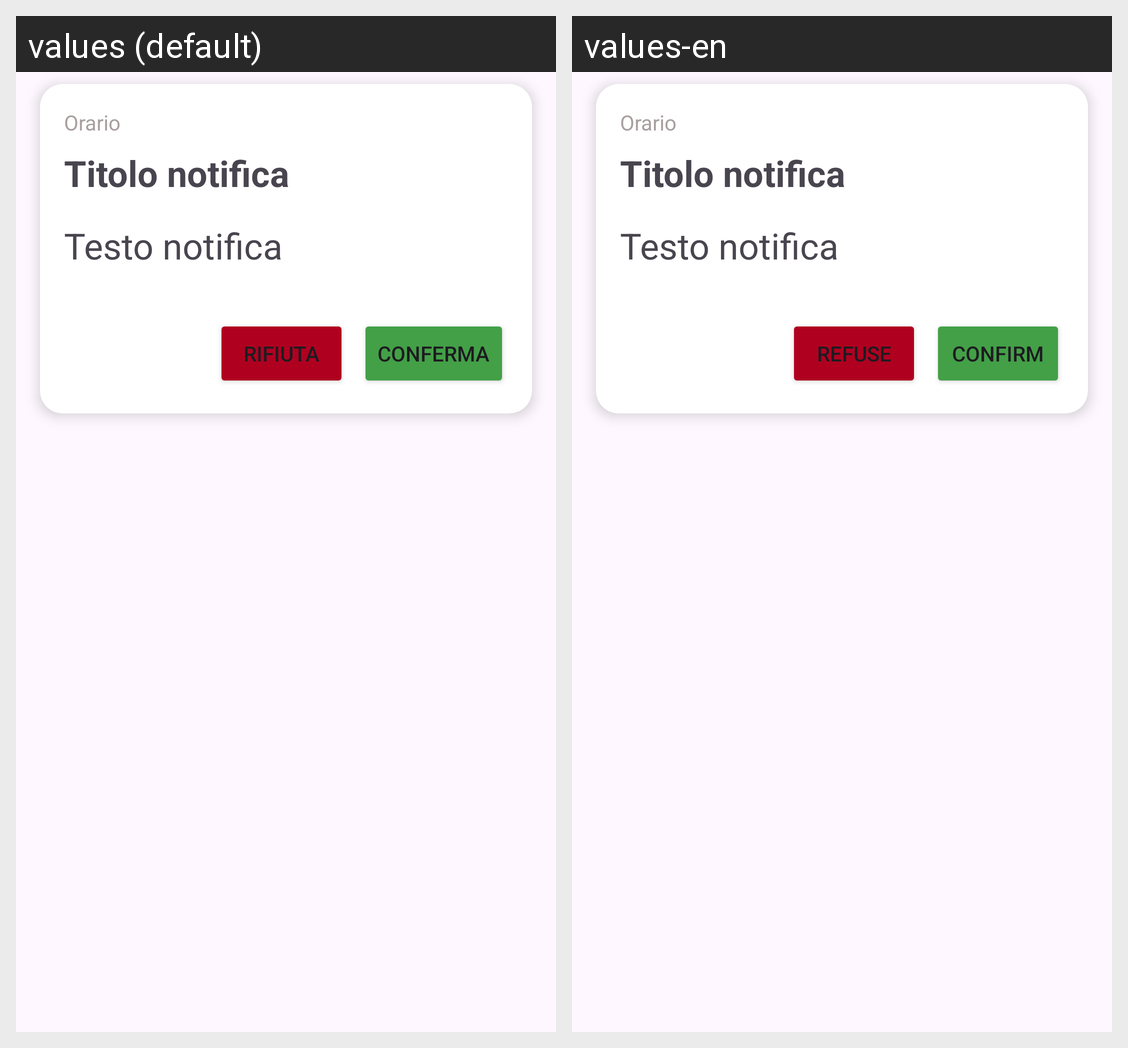

Locale-by-locale string values for the Android screen shown in this grid:
Android screen res/layout/request_notification_row.xml rendered under 2 locales, left to right: values (default), values-en. Device: Nexus 5 (rendered at 1080×1920; each locale shown at half size, 540×960, under a caption strip naming it); theme Theme.Verbose.
Strings drawn on this screen, with the default value and each locale's value (text and hints the layout hard-codes, and strings that could not be matched under every locale, appear in the picture but are not listed):

notification_content_placeholder
  values: Testo notifica
  values-en: Testo notifica  [not translated; the default value is used]

notification_title_placeholder
  values: Titolo notifica
  values-en: Titolo notifica  [not translated; the default value is used]

refuse_appointment
  values: Rifiuta
  values-en: Refuse

confirm_appointment
  values: Conferma
  values-en: Confirm
